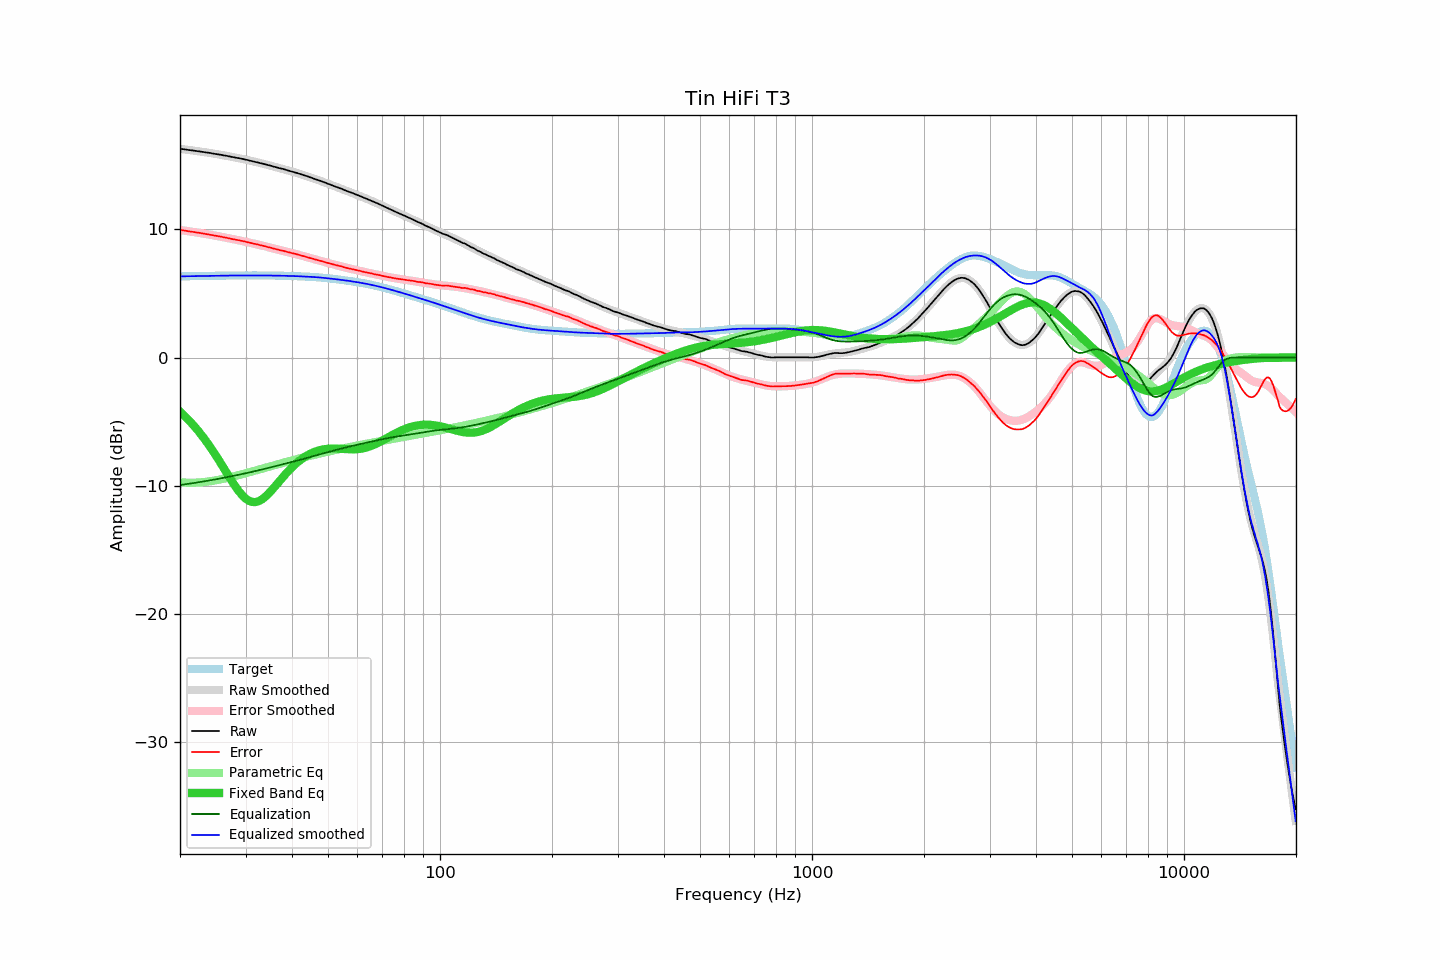

The file beside this chart, header and first rows:
frequency, raw, error, smoothed, error_smoothed, equalization, parametric_eq, equalized_raw, equalized_smoothed, target
20.00, 16.30, 9.96, 16.30, 9.96, -9.96, -4.23, 6.34, 6.34, 6.34
20.20, 16.28, 9.94, 16.28, 9.94, -9.94, -4.35, 6.34, 6.34, 6.34
20.40, 16.27, 9.93, 16.27, 9.92, -9.92, -4.47, 6.35, 6.34, 6.34
20.61, 16.25, 9.91, 16.25, 9.91, -9.91, -4.59, 6.34, 6.34, 6.34
20.81, 16.23, 9.88, 16.23, 9.89, -9.89, -4.71, 6.34, 6.35, 6.35
21.02, 16.22, 9.87, 16.22, 9.87, -9.87, -4.84, 6.35, 6.35, 6.35
21.23, 16.20, 9.85, 16.20, 9.85, -9.85, -4.97, 6.35, 6.35, 6.35
21.44, 16.18, 9.83, 16.18, 9.83, -9.83, -5.10, 6.35, 6.35, 6.35
21.66, 16.17, 9.81, 16.17, 9.81, -9.81, -5.24, 6.36, 6.35, 6.36
21.87, 16.15, 9.79, 16.15, 9.79, -9.79, -5.38, 6.36, 6.36, 6.36
22.09, 16.13, 9.77, 16.13, 9.77, -9.77, -5.53, 6.36, 6.36, 6.36
22.31, 16.11, 9.75, 16.11, 9.75, -9.75, -5.68, 6.36, 6.36, 6.36
22.54, 16.10, 9.74, 16.10, 9.73, -9.73, -5.83, 6.37, 6.36, 6.36
22.76, 16.08, 9.71, 16.08, 9.71, -9.71, -5.99, 6.37, 6.37, 6.37
22.99, 16.06, 9.69, 16.06, 9.69, -9.69, -6.15, 6.37, 6.37, 6.37
23.22, 16.04, 9.67, 16.04, 9.67, -9.67, -6.32, 6.37, 6.37, 6.37
23.45, 16.02, 9.65, 16.02, 9.65, -9.65, -6.49, 6.37, 6.37, 6.37
23.69, 16.00, 9.63, 16.00, 9.63, -9.63, -6.66, 6.37, 6.37, 6.37
23.92, 15.99, 9.61, 15.98, 9.61, -9.61, -6.84, 6.38, 6.38, 6.38
24.16, 15.97, 9.59, 15.96, 9.59, -9.59, -7.02, 6.38, 6.38, 6.38
24.40, 15.94, 9.56, 15.94, 9.56, -9.56, -7.21, 6.38, 6.38, 6.38
24.65, 15.92, 9.54, 15.92, 9.54, -9.54, -7.40, 6.38, 6.38, 6.38
24.89, 15.90, 9.51, 15.90, 9.52, -9.52, -7.59, 6.38, 6.39, 6.39
25.14, 15.88, 9.49, 15.88, 9.49, -9.49, -7.78, 6.39, 6.39, 6.39
25.39, 15.86, 9.47, 15.86, 9.47, -9.47, -7.98, 6.39, 6.39, 6.39
25.65, 15.84, 9.45, 15.84, 9.45, -9.45, -8.18, 6.39, 6.39, 6.39
25.91, 15.82, 9.43, 15.81, 9.42, -9.42, -8.38, 6.40, 6.39, 6.39
26.16, 15.79, 9.39, 15.79, 9.40, -9.40, -8.59, 6.39, 6.40, 6.40
26.43, 15.77, 9.37, 15.77, 9.37, -9.37, -8.79, 6.40, 6.40, 6.40
26.69, 15.75, 9.35, 15.75, 9.35, -9.35, -9.00, 6.40, 6.40, 6.40
26.96, 15.72, 9.32, 15.72, 9.32, -9.32, -9.20, 6.40, 6.40, 6.40
27.23, 15.70, 9.30, 15.70, 9.30, -9.30, -9.40, 6.40, 6.40, 6.40
27.50, 15.67, 9.26, 15.68, 9.27, -9.27, -9.60, 6.40, 6.40, 6.41
27.77, 15.65, 9.24, 15.65, 9.25, -9.25, -9.80, 6.40, 6.41, 6.41
28.05, 15.63, 9.22, 15.63, 9.22, -9.22, -9.99, 6.41, 6.41, 6.41
28.33, 15.60, 9.19, 15.60, 9.20, -9.20, -10.17, 6.40, 6.41, 6.41
28.62, 15.58, 9.17, 15.58, 9.17, -9.17, -10.34, 6.41, 6.41, 6.41
28.90, 15.56, 9.15, 15.55, 9.14, -9.14, -10.51, 6.42, 6.41, 6.41
29.19, 15.53, 9.12, 15.53, 9.12, -9.12, -10.66, 6.41, 6.41, 6.41
29.48, 15.51, 9.10, 15.50, 9.09, -9.09, -10.80, 6.42, 6.41, 6.41
29.78, 15.48, 9.07, 15.48, 9.06, -9.06, -10.92, 6.42, 6.41, 6.41
30.08, 15.45, 9.04, 15.45, 9.04, -9.04, -11.03, 6.41, 6.41, 6.41
30.38, 15.42, 9.01, 15.42, 9.01, -9.01, -11.12, 6.41, 6.41, 6.42
30.68, 15.39, 8.97, 15.39, 8.98, -8.98, -11.19, 6.41, 6.41, 6.42
30.99, 15.36, 8.95, 15.37, 8.95, -8.95, -11.24, 6.41, 6.41, 6.41
31.30, 15.33, 8.92, 15.34, 8.92, -8.92, -11.28, 6.41, 6.41, 6.41
31.61, 15.30, 8.89, 15.31, 8.89, -8.89, -11.29, 6.41, 6.41, 6.41
31.93, 15.28, 8.87, 15.28, 8.86, -8.86, -11.28, 6.42, 6.41, 6.41
32.24, 15.25, 8.84, 15.25, 8.83, -8.83, -11.26, 6.42, 6.41, 6.41
32.57, 15.22, 8.81, 15.22, 8.80, -8.80, -11.21, 6.42, 6.41, 6.41
32.89, 15.19, 8.78, 15.18, 8.77, -8.77, -11.15, 6.42, 6.41, 6.41
33.22, 15.16, 8.75, 15.15, 8.74, -8.74, -11.07, 6.42, 6.41, 6.41
33.55, 15.12, 8.71, 15.12, 8.71, -8.71, -10.98, 6.41, 6.41, 6.41
33.89, 15.09, 8.68, 15.09, 8.68, -8.68, -10.88, 6.41, 6.41, 6.41
34.23, 15.06, 8.65, 15.06, 8.65, -8.65, -10.76, 6.41, 6.41, 6.41
34.57, 15.02, 8.61, 15.02, 8.62, -8.62, -10.64, 6.40, 6.41, 6.41
34.92, 14.99, 8.58, 14.99, 8.59, -8.59, -10.51, 6.40, 6.41, 6.41
35.27, 14.96, 8.56, 14.96, 8.55, -8.55, -10.37, 6.41, 6.40, 6.40
35.62, 14.92, 8.52, 14.92, 8.52, -8.52, -10.23, 6.40, 6.40, 6.40
35.97, 14.89, 8.49, 14.89, 8.49, -8.49, -10.08, 6.40, 6.40, 6.40
... 635 more rows
